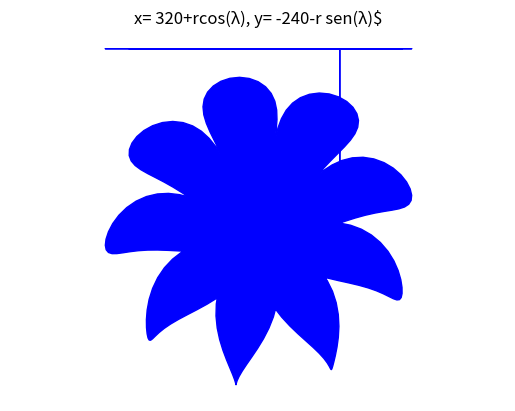

The script that saved this image:
import matplotlib.pyplot as plt
import numpy as np

t = np.linspace(0, 4*np.pi,400)
r = 105+100*np.sin(4.5*t)
l = t-(np.cos(10*t)/10)
x = 320 + r*np.cos(l)
y = -240-r*np.sin(l)

plt.title('x= 320+rcos(λ), y= -240-r sen(λ)$')
plt.fill_between(x,y,color='b')
plt.grid(True)
plt.axis('equal')
plt.axis('off')

plt.savefig('parte7.png')